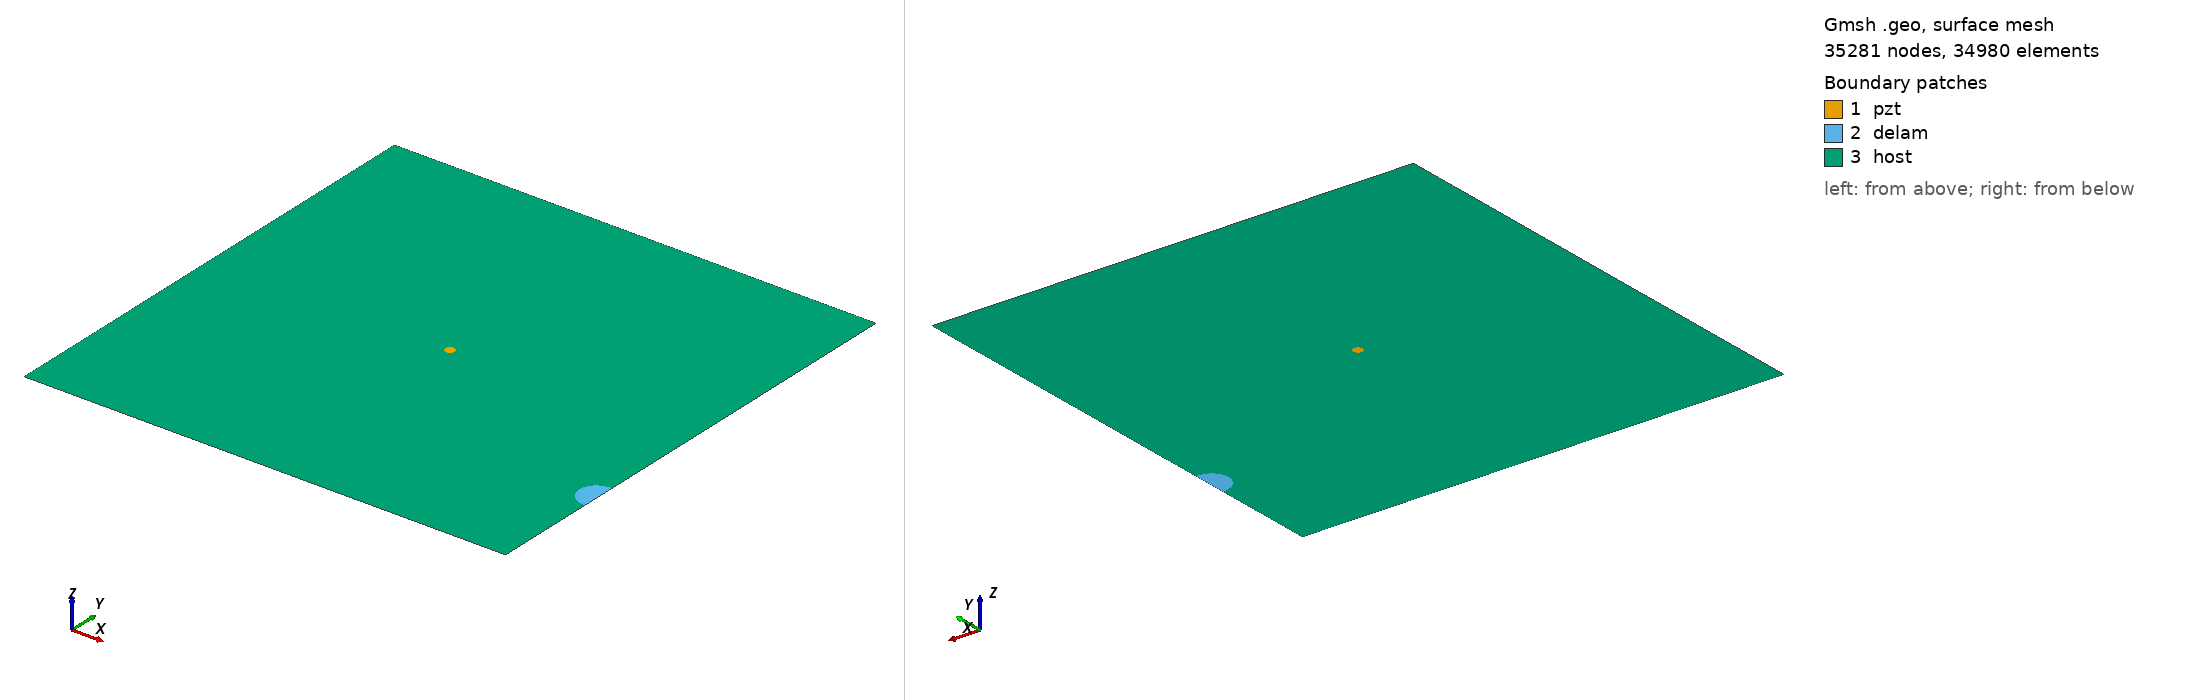

Gmsh geometry script, surface-meshed: 35281 nodes, 34980 surface elements. Boundary patches (legend numbers): 1 pzt, 2 delam, 3 host. Left view from above one corner, right view from below the opposite corner. Legend entries are the model's physical surfaces. The drawing asked Gmsh for element sizes between 1% and 20% of the model's largest extent; the script's own settings can give other sizes.

=== m1_rand_single_delam_148.geo (drawn) ===
SetFactory("OpenCASCADE");
L=0.500000; 
W=0.500000; 
a=0.019668; 
b=0.018262; 
x=0.499306; 
y=0.125293; 
alpha=0.907780 *Pi; 
r=0.005000; 
xpzt=0.250000; 
ypzt=0.250000; 
//+
Point(1) = {0, 0, 0, 1.0};
//+
Point(2) = {L, 0, 0, 1.0};
//+
Point(3) = {L, W, 0, 1.0};
//+
Point(4) = {0, W, 0, 1.0};
//+
Line(1) = {1, 2};
//+
Line(2) = {2, 3};
//+
Line(3) = {3, 4};
//+
Line(4) = {4, 1};
//+
Circle(5) = {xpzt, ypzt, -0, r, 0, 2*Pi};
//+
Ellipse(6) = {x, y, -0, a, b, 0, 2*Pi};
//+
Rotate {{0, 0, 1}, {x, y, 0}, alpha} {
  Curve{6}; 
}
//+
BooleanDifference{ Curve{6}; Delete; }{ Curve{2}; }
//+
Delete {
  Curve{7}; 
}
//Delete {
//  Curve{8}; 
//}
//+
Delete {
  Curve{2}; 
}
//+
Line(9) = {7, 8};
//+
Line(10) = {2, 7};
//+
Line(11) = {8, 3};
//+
Curve Loop(1) = {5};
//+
Plane Surface(1) = {1};
//+
Curve Loop(2) = {9, 8, 6};
//+
Plane Surface(2) = {2};
//+
Curve Loop(3) = {10, -6, -8, 11, 3, 4, 1};
//+
Curve Loop(4) = {5};
//+
Plane Surface(3) = {3, 4};
//+
Point(9) = {xpzt, ypzt, 0, 1.0};
//+
Point{9} In Surface {1};// mesh node at centre of pzt
//+
Physical Surface("pzt") = {1};
//+
Physical Surface("delam") = {2};
//+
Physical Surface("host") = {3};


Mesh.Algorithm = 6; // Frontal
Mesh.CharacteristicLengthFactor = 0.068000;
Mesh.CharacteristicLengthMin = 0.001000;
Mesh.CharacteristicLengthMax = 0.200000;
Mesh.RecombineAll = 1; // Apply recombination algorithm
Mesh.SubdivisionAlgorithm = 1; // 1: all quadrangles
Mesh.Smoothing = 1;
